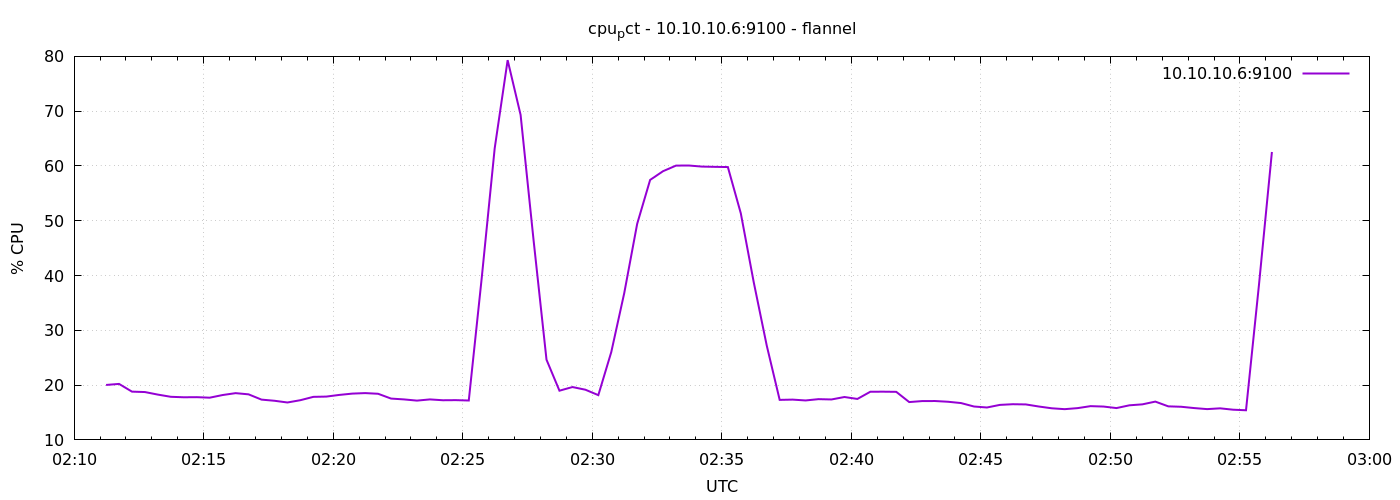

Source data for this figure (header and first rows):
1791339074	20.028571428571198
1791339104	20.22
1791339134	18.81
1791339164	18.73
1791339194	18.27
1791339224	17.87
1791339254	17.78
1791339284	17.8
1791339314	17.7
1791339344	18.19
1791339374	18.53
1791339404	18.31
1791339434	17.35
1791339464	17.14
1791339494	16.83
1791339524	17.25
1791339554	17.86
1791339584	17.9
1791339614	18.21
1791339644	18.45
1791339674	18.54
1791339704	18.42
1791339734	17.54
1791339764	17.39
1791339794	17.17
1791339824	17.39
1791339854	17.24
1791339884	17.26
1791339914	17.19
1791339944	39.57
1791339974	63.22
1791340004	79.31
1791340034	69.32
1791340064	46.49
1791340094	24.64
1791340124	18.98
1791340154	19.65
1791340184	19.16
1791340214	18.17
1791340244	26.03
1791340274	36.78
1791340304	49.44
1791340334	57.46
1791340364	59.05
1791340394	60.07
1791340424	60.08
1791340454	59.89
1791340484	59.84
1791340514	59.8
1791340544	51.35
1791340574	38.75
1791340604	27.24
1791340634	17.3
1791340664	17.35
1791340694	17.2
1791340724	17.44
1791340754	17.38
1791340784	17.83
1791340814	17.48
1791340844	18.79
1791340874	18.8
... 30 more rows
